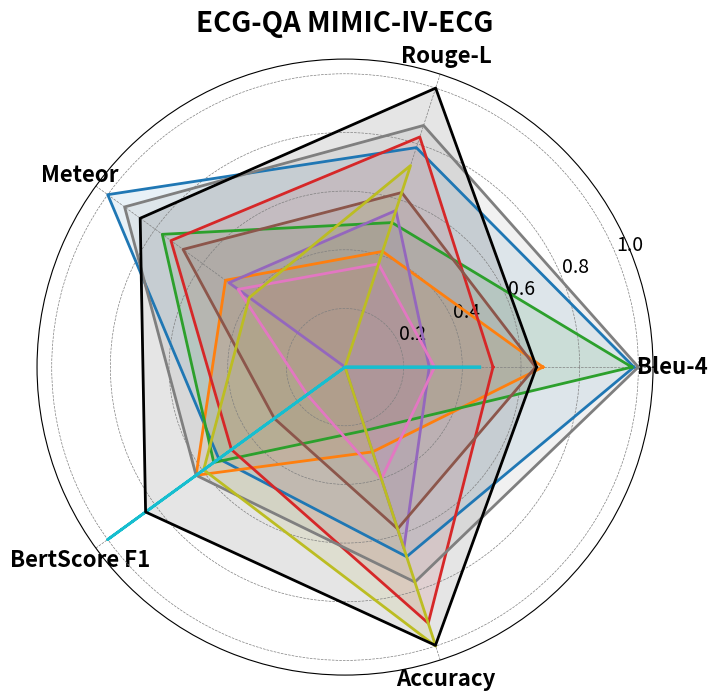

This figure's Python source:
import numpy as np
import pandas as pd
import matplotlib.pyplot as plt

# Data setup
metrics = ['Bleu-4', 'Rouge-L', 'Meteor', 'BertScore F1', 'Accuracy']
data = {
    'MERL (X_sig)': [19.77, 37.09, 25.69, 95.06, 24.66],
    'ST-MEM (X_sig)': [16.69, 33.67, 22.97, 95.15, 21.68],
    'MLAE (X_sig)': [19.70, 34.62, 24.43, 95.08, 21.07],
    'MTAE (X_sig)': [15.00, 37.44, 24.23, 95.01, 26.55],
    'CLIP (X*_sig)': [12.84, 35.02, 22.89, 94.56, 24.42],
    'ViT (X*_sig)': [16.44, 35.61, 23.95, 94.84, 23.87],
    'SigLIP (X*_sig)': [13.02, 33.26, 22.68, 94.71, 22.45],
    'CLIP (X_img)': [19.92, 37.82, 25.30, 95.15, 25.38],
    'ViT (X_img)': [9.99, 36.50, 22.42, 95.12, 27.20],
    'SigLIP (X_img)': [14.55, 29.86, 20.21, 95.50, 19.27],
    'ECG-Byte (X_id)': [16.47, 39.05, 24.94, 95.35, 27.18],
}

df = pd.DataFrame(data, index=metrics)

# Global (per-metric) normalization across all models
df_norm = df.sub(df.min(axis=1), axis=0).div(df.max(axis=1) - df.min(axis=1), axis=0)

# Angles for radar chart
angles = np.linspace(0, 2 * np.pi, len(metrics), endpoint=False).tolist()
angles += angles[:1]

# Plot setup
fig, ax = plt.subplots(figsize=(8, 8), subplot_kw=dict(polar=True))
cmap = plt.get_cmap('tab10')
colors = [cmap(i) for i in range(len(df_norm.columns))]

# Replace ECG-Byte's color with black
ecg_byte_idx = list(df_norm.columns).index('ECG-Byte (X_id)')
colors[ecg_byte_idx] = 'black'

# Plot each model
for idx, model in enumerate(df_norm.columns):
    values = df_norm[model].tolist()
    values += values[:1]
    ax.plot(angles, values, label=model, color=colors[idx], linewidth=2)
    ax.fill(angles, values, color=colors[idx], alpha=0.1)

# Configure fonts and layout
ax.set_xticks(angles[:-1])
ax.set_xticklabels(metrics, fontsize=16, fontweight='bold')
ax.set_title('ECG-QA MIMIC-IV-ECG', size=20, pad=20, fontweight='bold')
ax.tick_params(axis='y', labelsize=14)
ax.grid(color='gray', linestyle='--', linewidth=0.5)

# Legend outside with bold font
# ax.legend(loc='upper left', bbox_to_anchor=(1.1, 1.1), fontsize=14, prop={'weight': 'bold'})

# Save outputs
fig.savefig('./spider_chart_updated.png', dpi=300, bbox_inches='tight')